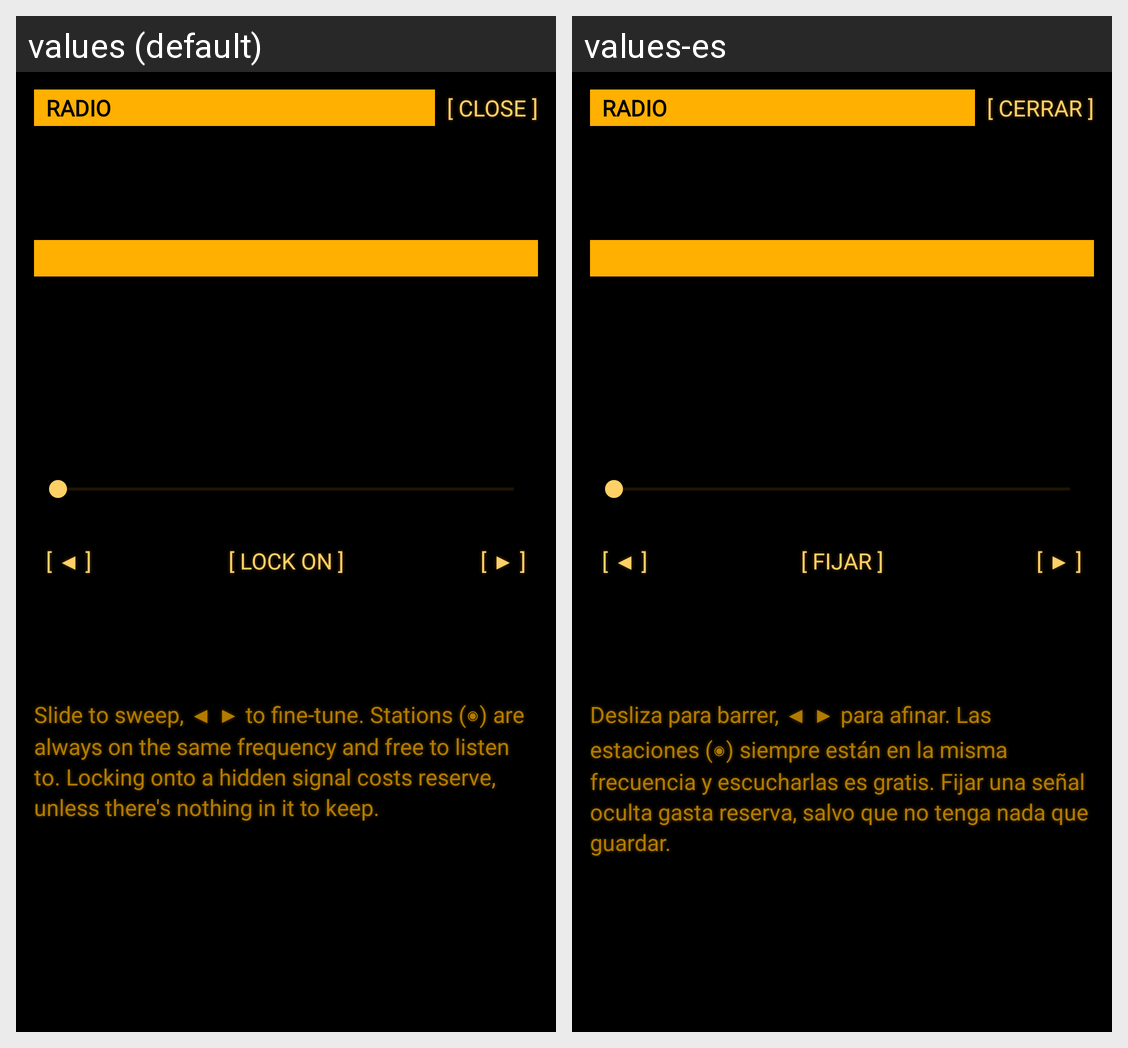

This grid shows one Android layout under two languages. Give, for every string resource on the screen, its name, the default text and each shown locale's text.
Android screen res/layout/panel_radio.xml rendered under 2 locales, left to right: values (default), values-es. Device: Nexus 5 (rendered at 1080×1920; each locale shown at half size, 540×960, under a caption strip naming it); theme Theme.Estatica.
Strings drawn on this screen, with the default value and each locale's value (text and hints the layout hard-codes, and strings that could not be matched under every locale, appear in the picture but are not listed):

panel_radio_title
  values: RADIO
  values-es: RADIO

panel_close
  values: [ CLOSE ]
  values-es: [ CERRAR ]

shift_down
  values: [ ◀ ]
  values-es: [ ◀ ]  [not translated; the default value is used]

tune_button
  values: [ LOCK ON ]
  values-es: [ FIJAR ]

shift_up
  values: [ ▶ ]
  values-es: [ ▶ ]  [not translated; the default value is used]

radio_dial_help
  values: Slide to sweep, ◀ ▶ to fine-tune. Stations (◉) are always on the same frequency and free to listen to. Locking onto a hidden signal costs reserve, unless there's nothing in it to keep.
  values-es: Desliza para barrer, ◀ ▶ para afinar. Las estaciones (◉) siempre están en la misma frecuencia y escucharlas es gratis. Fijar una señal oculta gasta reserva, salvo que no tenga nada que guardar.
